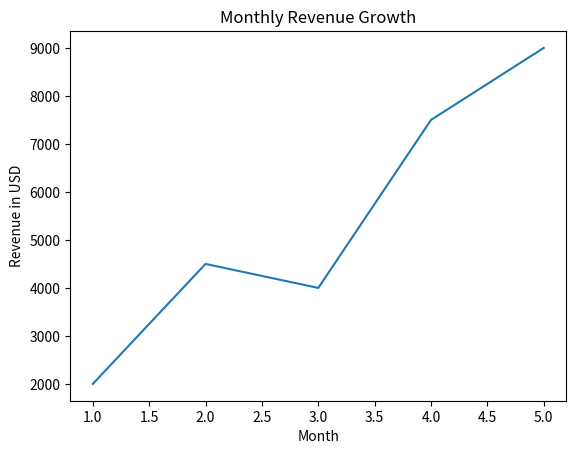

This chart was generated by the following Python code:
# -*- coding: utf-8 -*-
"""
Created on Fri Feb 13 11:26:34 2026

@author: User
"""
import matplotlib.pyplot as plt
months = [1, 2, 3, 4, 5];
revenue = [2000, 4500, 4000, 7500, 9000];
plt.plot(months,revenue);
plt.title("Monthly Revenue Growth");
plt.xlabel("Month")
plt.ylabel("Revenue in USD")
plt.show();
